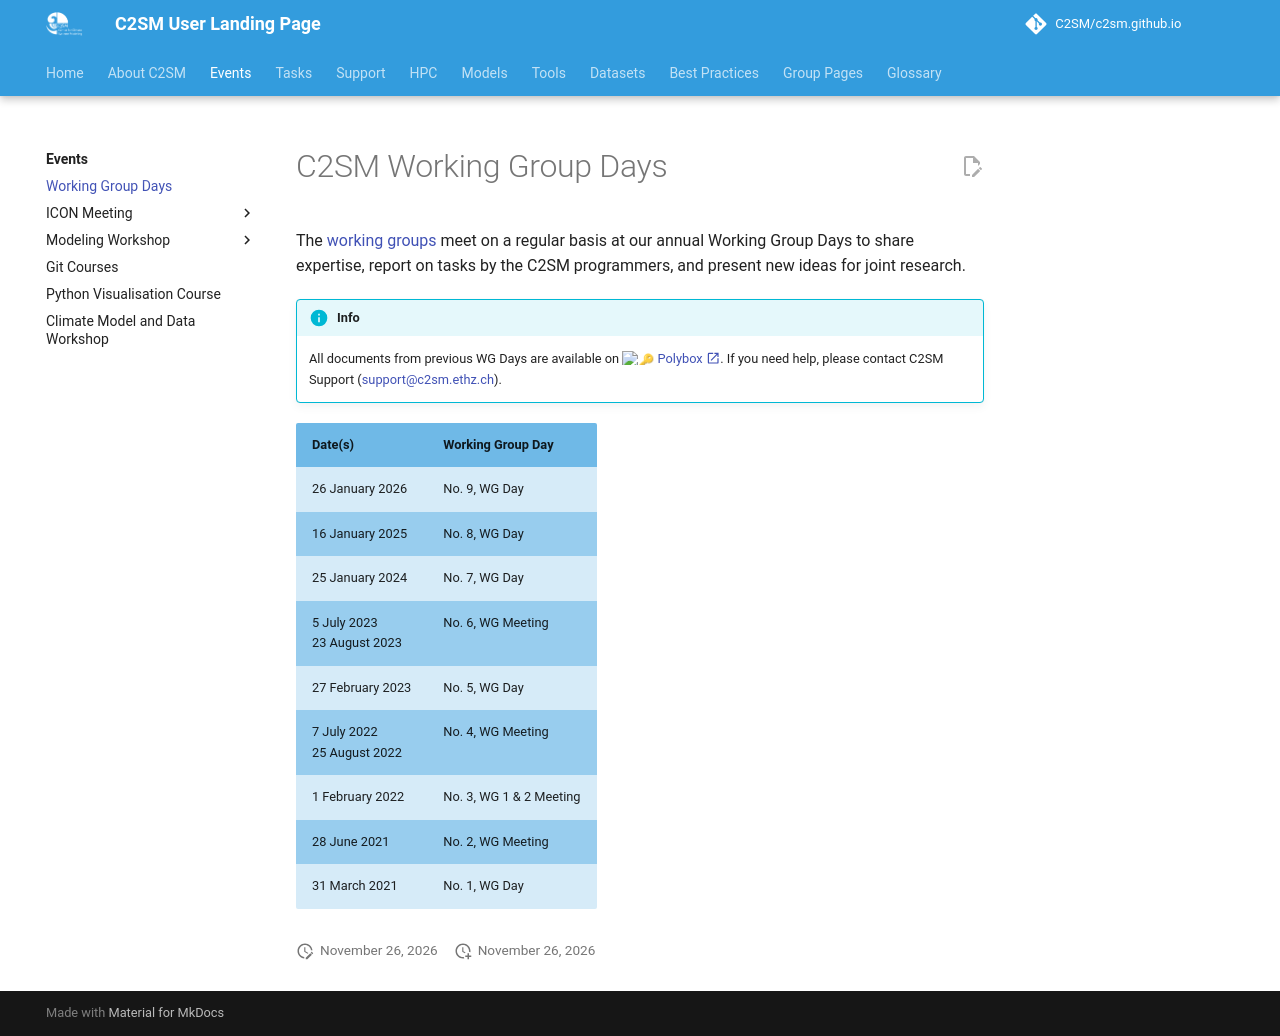

repository: C2SM/c2sm.github.io · page: events/wgdays/index.html · generator: mkdocs

# C2SM Working Group Days

The [working groups](../tasks/working_groups.md) meet on a regular basis at our annual Working Group Days to share
expertise, report on tasks by the C2SM programmers, and present new ideas for joint research.

!!! info
    All documents from previous WG Days are available on :key: [Polybox :material-open-in-new:](https://polybox.ethz.ch/index.php/s/JsjNFYANSZHLDdK){:target="_blank"}.
    If you need help, please contact C2SM Support (<support@c2sm.ethz.ch>).

| Date(s)                              | Working Group Day       |
|--------------------------------------|-------------------------|
| 26 January 2026                      | No. 9, WG Day           |
| 16 January 2025                      | No. 8, WG Day           |
| 25 January 2024                      | No. 7, WG Day           |
| 5 July 2023<br>23 August 2023        | No. 6, WG Meeting       |
| 27 February 2023                     | No. 5, WG Day           |
| 7 July 2022<br>25 August 2022        | No. 4, WG Meeting       |
| 1 February 2022                      | No. 3, WG 1 & 2 Meeting |
| 28 June 2021                         | No. 2, WG Meeting       |
| 31 March 2021                        | No. 1, WG Day           |
